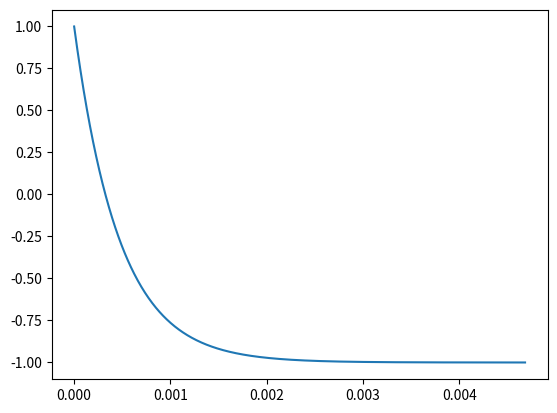

Recreate this plot in Python.
# =============================================================================
# Modelling of RC-circuit
# =============================================================================
import matplotlib.pyplot as plt
import numpy as np

R = 4732
C = 98.98 * 10**(-9)
tau = R*C
V0 = 2

t = np.linspace(0, 10*tau, 1000)

V_C = np.exp(-t/tau)*V0 - V0/2

plt.plot(t, V_C)